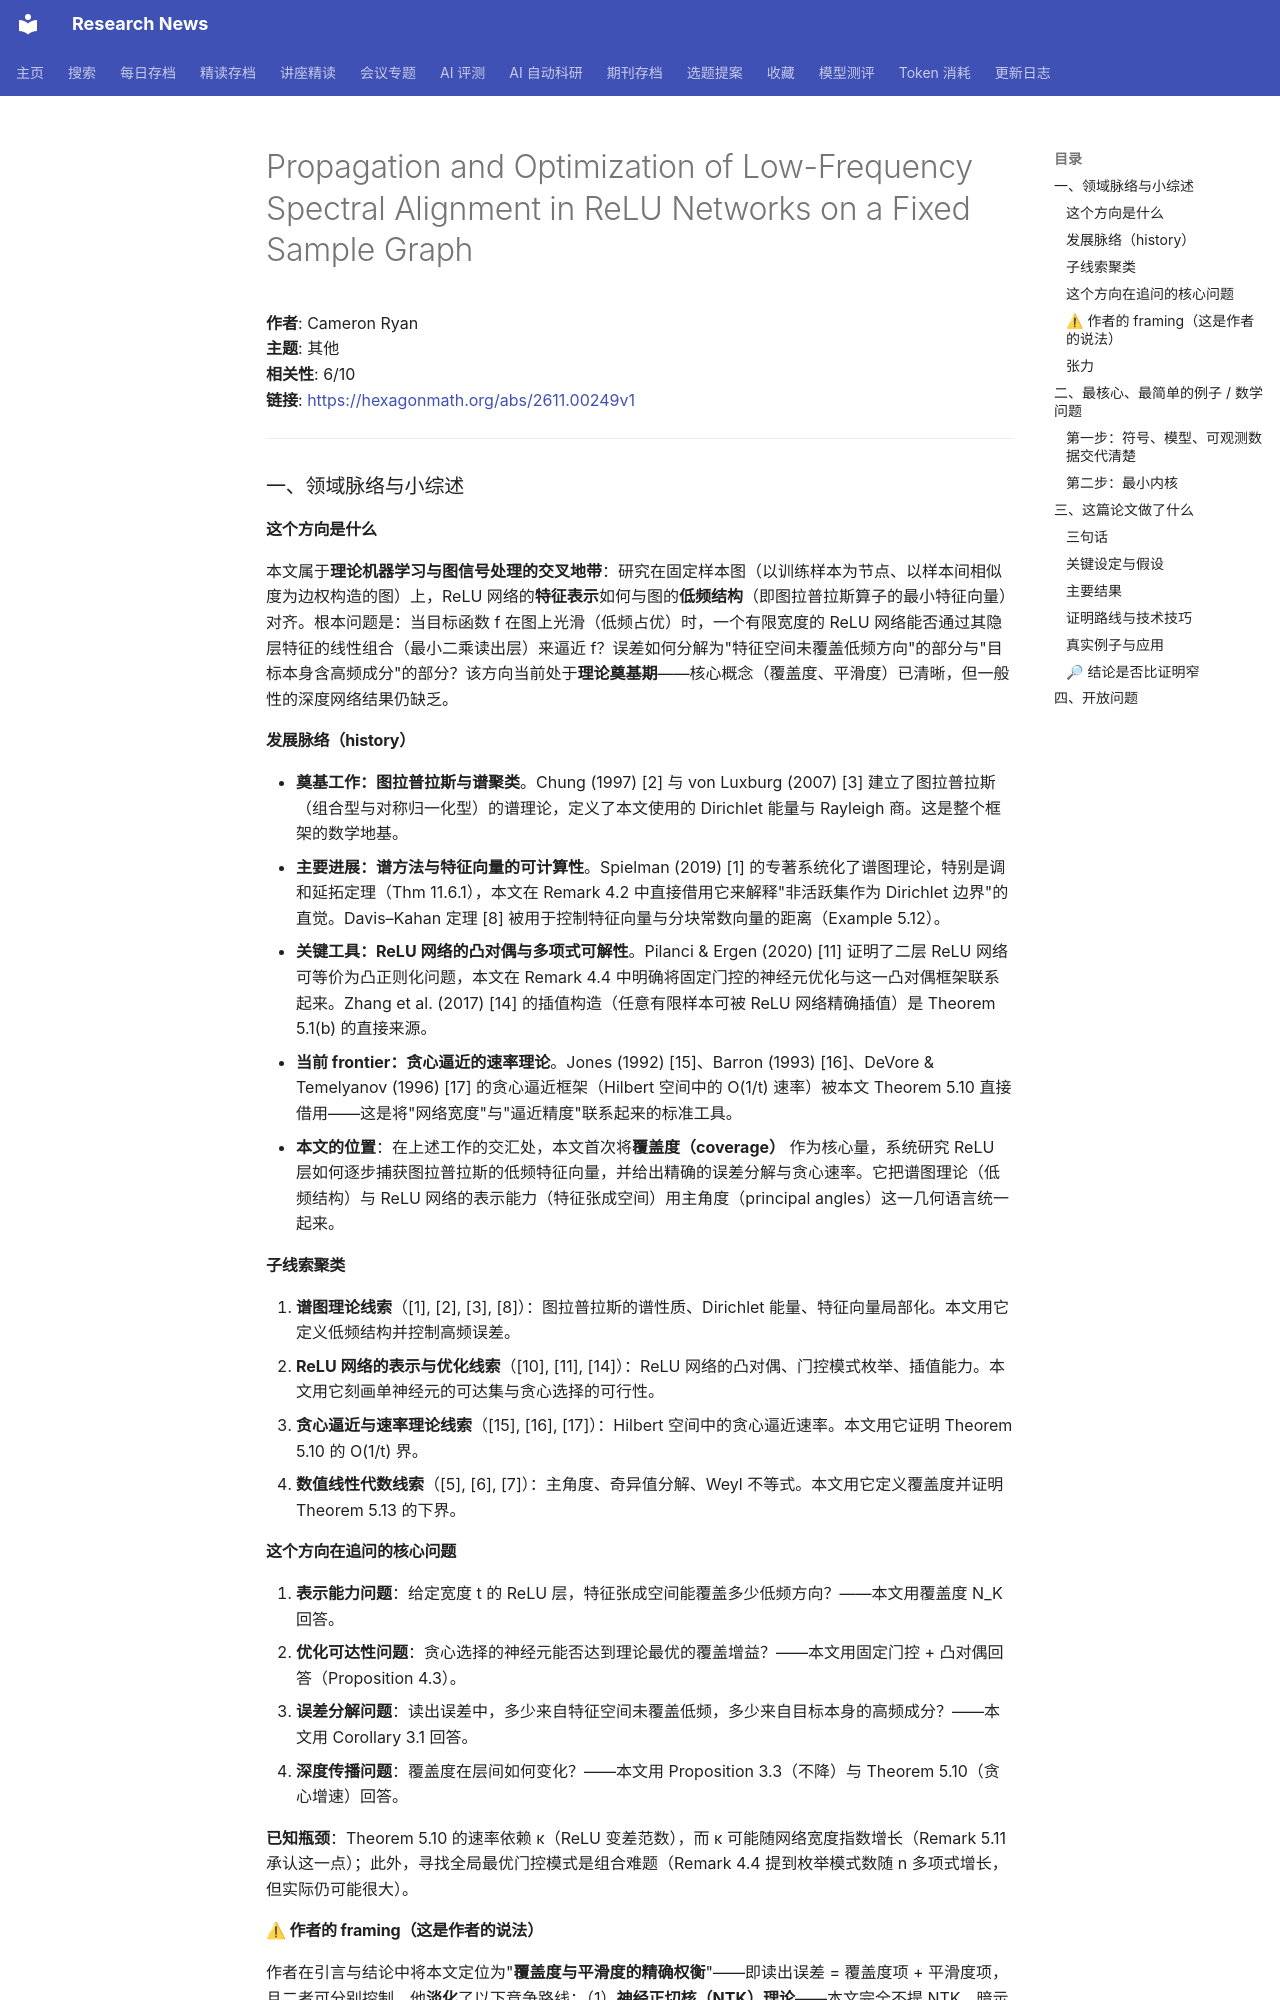

repository: cxy0714/research-news · page: deep_reads/2026-11-11-hexagon_2611.00249/index.html · generator: mkdocs

# Propagation and Optimization of Low-Frequency Spectral Alignment in ReLU Networks on a Fixed Sample Graph

**作者**: Cameron Ryan  
**主题**: 其他  
**相关性**: 6/10  
**链接**: <https://hexagonmath.org/abs/2611.00249v1>

---

### 一、领域脉络与小综述

#### 这个方向是什么

本文属于**理论机器学习与图信号处理的交叉地带**：研究在固定样本图（以训练样本为节点、以样本间相似度为边权构造的图）上，ReLU 网络的**特征表示**如何与图的**低频结构**（即图拉普拉斯算子的最小特征向量）对齐。根本问题是：当目标函数 f 在图上光滑（低频占优）时，一个有限宽度的 ReLU 网络能否通过其隐层特征的线性组合（最小二乘读出层）来逼近 f？误差如何分解为"特征空间未覆盖低频方向"的部分与"目标本身含高频成分"的部分？该方向当前处于**理论奠基期**——核心概念（覆盖度、平滑度）已清晰，但一般性的深度网络结果仍缺乏。

#### 发展脉络（history）

- **奠基工作：图拉普拉斯与谱聚类**。Chung (1997) [2] 与 von Luxburg (2007) [3] 建立了图拉普拉斯（组合型与对称归一化型）的谱理论，定义了本文使用的 Dirichlet 能量与 Rayleigh 商。这是整个框架的数学地基。
- **主要进展：谱方法与特征向量的可计算性**。Spielman (2019) [1] 的专著系统化了谱图理论，特别是调和延拓定理（Thm 11.6.1），本文在 Remark 4.2 中直接借用它来解释"非活跃集作为 Dirichlet 边界"的直觉。Davis–Kahan 定理 [8] 被用于控制特征向量与分块常数向量的距离（Example 5.12）。
- **关键工具：ReLU 网络的凸对偶与多项式可解性**。Pilanci & Ergen (2020) [11] 证明了二层 ReLU 网络可等价为凸正则化问题，本文在 Remark 4.4 中明确将固定门控的神经元优化与这一凸对偶框架联系起来。Zhang et al. (2017) [14] 的插值构造（任意有限样本可被 ReLU 网络精确插值）是 Theorem 5.1(b) 的直接来源。
- **当前 frontier：贪心逼近的速率理论**。Jones (1992) [15]、Barron (1993) [16]、DeVore & Temelyanov (1996) [17] 的贪心逼近框架（Hilbert 空间中的 O(1/t) 速率）被本文 Theorem 5.10 直接借用——这是将"网络宽度"与"逼近精度"联系起来的标准工具。
- **本文的位置**：在上述工作的交汇处，本文首次将**覆盖度（coverage）** 作为核心量，系统研究 ReLU 层如何逐步捕获图拉普拉斯的低频特征向量，并给出精确的误差分解与贪心速率。它把谱图理论（低频结构）与 ReLU 网络的表示能力（特征张成空间）用主角度（principal angles）这一几何语言统一起来。

#### 子线索聚类

1. **谱图理论线索**（[1], [2], [3], [8]）：图拉普拉斯的谱性质、Dirichlet 能量、特征向量局部化。本文用它定义低频结构并控制高频误差。
2. **ReLU 网络的表示与优化线索**（[10], [11], [14]）：ReLU 网络的凸对偶、门控模式枚举、插值能力。本文用它刻画单神经元的可达集与贪心选择的可行性。
3. **贪心逼近与速率理论线索**（[15], [16], [17]）：Hilbert 空间中的贪心逼近速率。本文用它证明 Theorem 5.10 的 O(1/t) 界。
4. **数值线性代数线索**（[5], [6], [7]）：主角度、奇异值分解、Weyl 不等式。本文用它定义覆盖度并证明 Theorem 5.13 的下界。

#### 这个方向在追问的核心问题

1. **表示能力问题**：给定宽度 t 的 ReLU 层，特征张成空间能覆盖多少低频方向？——本文用覆盖度 N_K 回答。
2. **优化可达性问题**：贪心选择的神经元能否达到理论最优的覆盖增益？——本文用固定门控 + 凸对偶回答（Proposition 4.3）。
3. **误差分解问题**：读出误差中，多少来自特征空间未覆盖低频，多少来自目标本身的高频成分？——本文用 Corollary 3.1 回答。
4. **深度传播问题**：覆盖度在层间如何变化？——本文用 Proposition 3.3（不降）与 Theorem 5.10（贪心增速）回答。

**已知瓶颈**：Theorem 5.10 的速率依赖 κ（ReLU 变差范数），而 κ 可能随网络宽度指数增长（Remark 5.11 承认这一点）；此外，寻找全局最优门控模式是组合难题（Remark 4.4 提到枚举模式数随 n 多项式增长，但实际仍可能很大）。

#### ⚠ 作者的 framing（这是作者的说法）

作者在引言与结论中将本文定位为"**覆盖度与平滑度的精确权衡**"——即读出误差 = 覆盖度项 + 平滑度项，且二者可分别控制。他**淡化**了以下竞争路线：（1）**神经正切核（NTK）理论**——本文完全不提 NTK，暗示特征学习（而非固定核）才是关键；（2）**深度网络的泛化理论**——本文只关心训练集上的拟合（插值），不涉及样本外泛化；（3）**优化动力学**——本文只分析"存在性"（存在权重使覆盖度增加），不分析梯度下降是否能找到这些权重。**值得研究者去查的问题**：为什么 NTK 框架在本文的固定样本图设定下不适用？是否存在 NTK 方法无法解释、而本文覆盖度框架能解释的 ReLU 网络行为？

#### 张力

**未见明显对立引用**。但有一个微妙的张力值得注意：Theorem 5.13 给出的是**无 ReLU 约束**的线性子空间逼近下界（Ky Fan 型），而 Theorem 5.10 给出的是**有 ReLU 约束**的贪心逼近上界。二者之间的间隙（gap）有多大，本文没有量化——这可能是后续工作的切入点。

---

### 二、最核心、最简单的例子 / 数学问题
